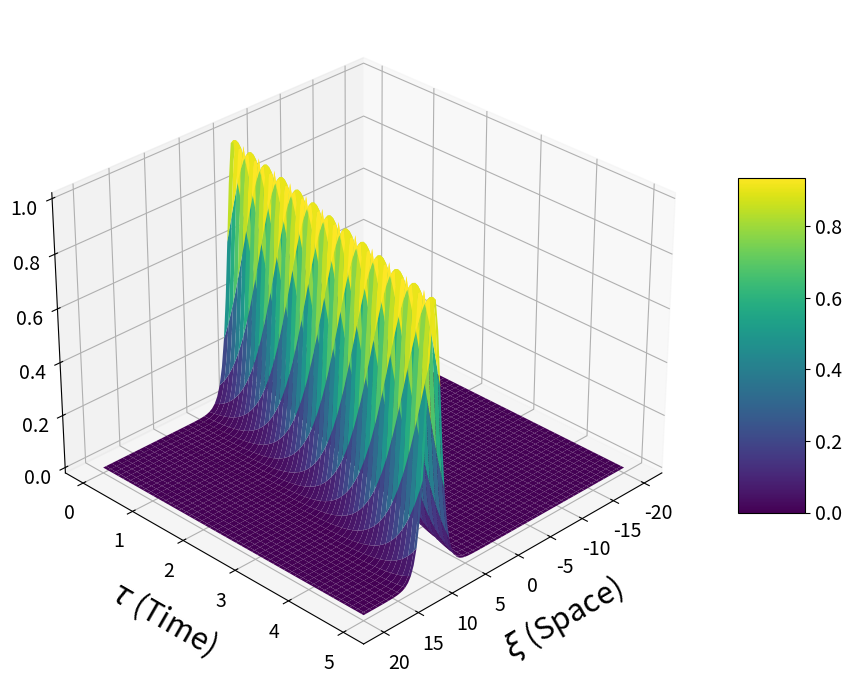

This chart was generated by the following Python code:
import numpy as np
import matplotlib.pyplot as plt
from mpl_toolkits.mplot3d import Axes3D

def V_soliton(xi, tau, C, alpha, beta):
    """
    KdVソリトン解: V(xi, tau) = (3C/alpha) * sech^2( 0.5 * sqrt(C/beta) * (xi - C*tau) )
    """
    # 振幅 A = 3C / alpha
    A = 3 * C / alpha
    
    # 幅係数 k = 0.5 * sqrt(C / beta)
    k = 0.5 * np.sqrt(C / beta)
    
    # 位相
    phase = k * (xi - C * tau)
    
    return A * (1.0 / np.cosh(phase))**2

# --- パラメータ設定 ---
alpha = 6.0
beta = 1.0
C = 2.0

# --- グリッド生成 ---
xi = np.linspace(-20, 20, 100)
tau = np.linspace(0, 5, 100)
XI, TAU = np.meshgrid(xi, tau)

# --- 計算 ---
V = V_soliton(XI, TAU, C, alpha, beta)

# --- プロット ---
fig = plt.figure(figsize=(10, 7))
ax = fig.add_subplot(111, projection='3d')

# サーフェスプロット
surf = ax.plot_surface(XI, TAU, V, cmap='viridis', edgecolor='none')

# ==========================================
# ラベルとフォントサイズの拡大
# ==========================================
label_size = 22  # 軸ラベルの文字サイズ
tick_size = 14   # 軸の目盛り（数値）の文字サイズ

ax.set_xlabel(r'$\xi$ (Space)', fontsize=label_size, labelpad=15)
ax.set_ylabel(r'$\tau$ (Time)', fontsize=label_size, labelpad=15)
ax.set_zlabel(r'$V$ (Amplitude)', fontsize=label_size, labelpad=15)

ax.tick_params(axis='x', labelsize=tick_size)
ax.tick_params(axis='y', labelsize=tick_size)
ax.tick_params(axis='z', labelsize=tick_size)

cbar = fig.colorbar(surf, shrink=0.5, aspect=5)
cbar.ax.tick_params(labelsize=tick_size)

ax.view_init(elev=30, azim=45)

plt.tight_layout()

# ==========================================
# 修正箇所：背景を透過（transparent=True）して保存
# ==========================================
plt.savefig('solution_plot_transparent.png', dpi=300, bbox_inches='tight', transparent=True)
print("背景透過の高画質画像を保存しました: solution_plot_transparent.png")
